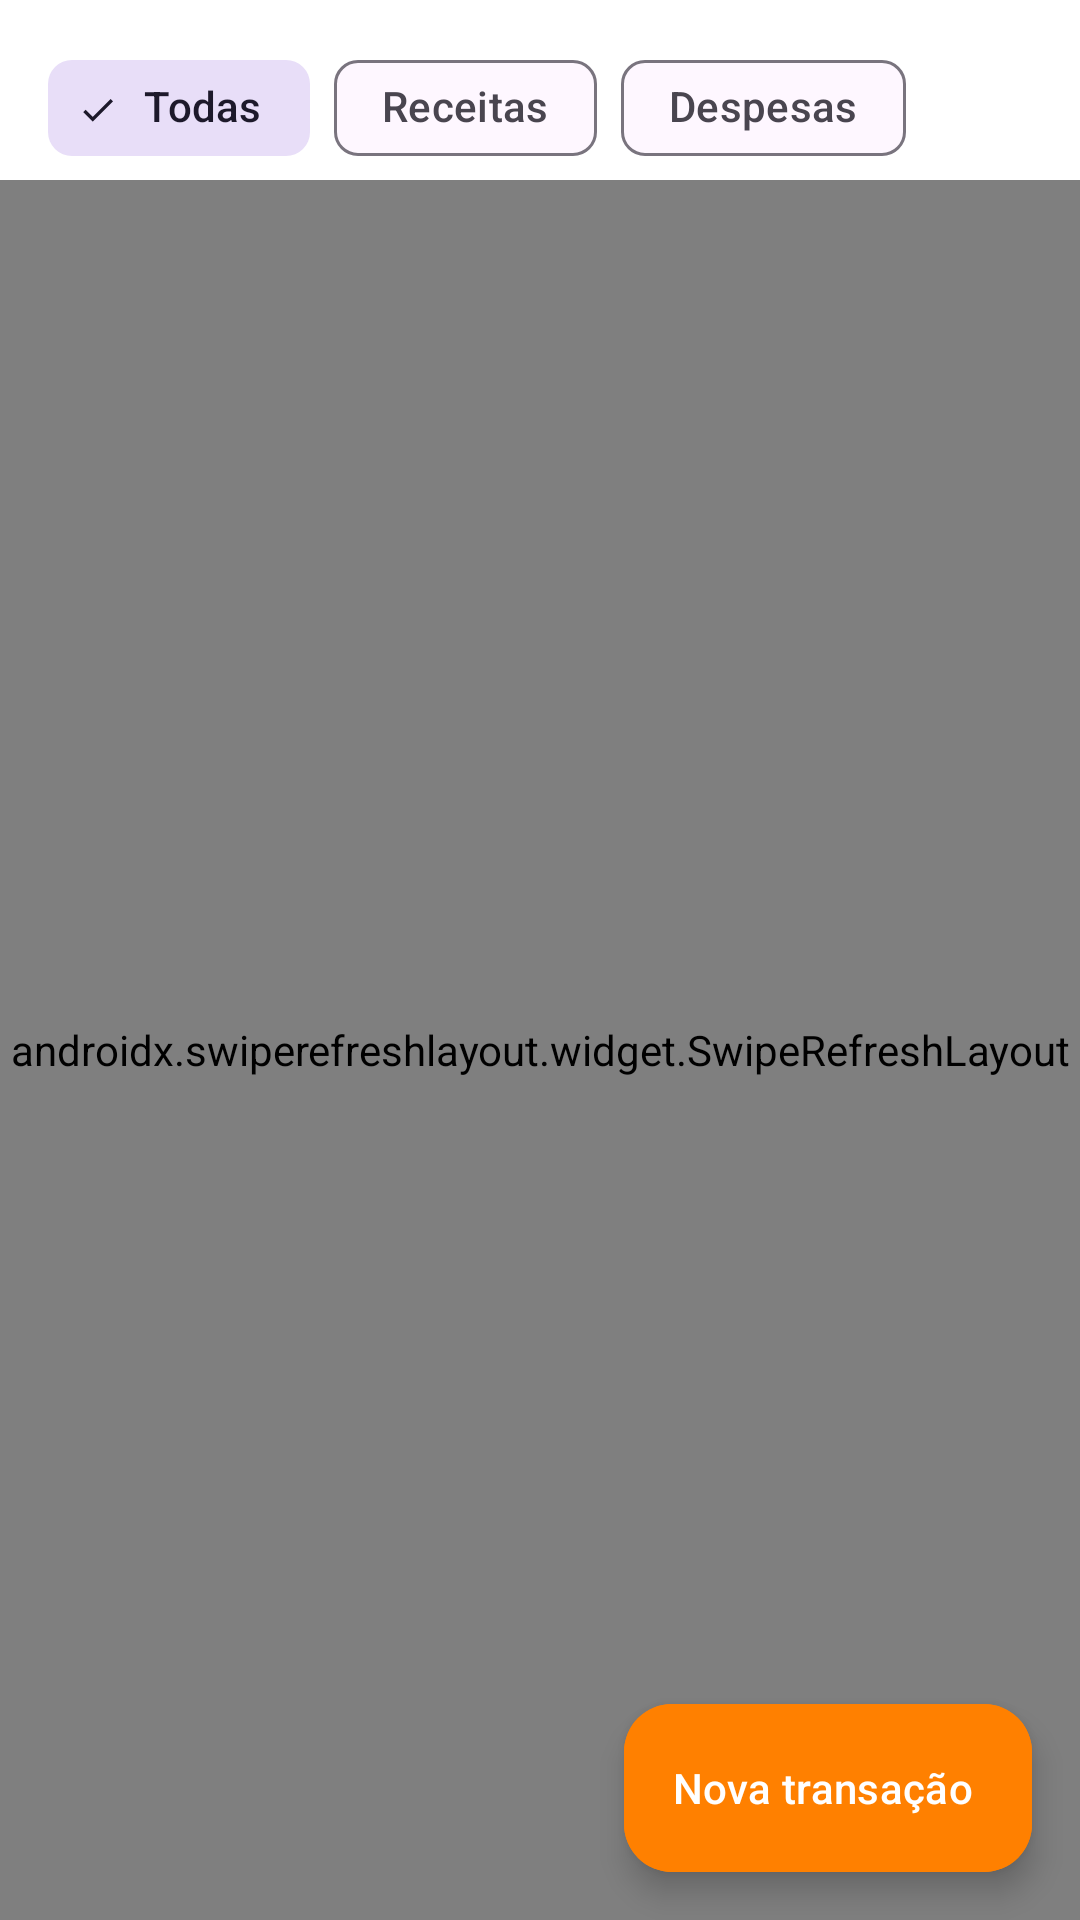

This screen was rendered from an Android layout file. Write that file and the resources it references.
<!-- AndroidManifest.xml: application theme Theme.Finaxis_mobile -->
<!-- res/layout/fragment_transactions.xml -->
<?xml version="1.0" encoding="utf-8"?>
<androidx.coordinatorlayout.widget.CoordinatorLayout xmlns:android="http://schemas.android.com/apk/res/android"
    xmlns:app="http://schemas.android.com/apk/res-auto"
    android:layout_width="match_parent"
    android:layout_height="match_parent"
    android:background="@color/finaxis_white">

    <LinearLayout
        android:layout_width="match_parent"
        android:layout_height="match_parent"
        android:orientation="vertical">

        
        <com.google.android.material.chip.ChipGroup
            android:id="@+id/chipGroupType"
            android:layout_width="match_parent"
            android:layout_height="wrap_content"
            android:paddingHorizontal="16dp"
            android:paddingTop="12dp"
            app:checkedChip="@id/chipAll"
            app:selectionRequired="true"
            app:singleSelection="true">

            <com.google.android.material.chip.Chip
                android:id="@+id/chipAll"
                style="@style/Widget.Material3.Chip.Filter"
                android:layout_width="wrap_content"
                android:layout_height="wrap_content"
                android:text="Todas" />

            <com.google.android.material.chip.Chip
                android:id="@+id/chipIncome"
                style="@style/Widget.Material3.Chip.Filter"
                android:layout_width="wrap_content"
                android:layout_height="wrap_content"
                android:text="Receitas" />

            <com.google.android.material.chip.Chip
                android:id="@+id/chipExpense"
                style="@style/Widget.Material3.Chip.Filter"
                android:layout_width="wrap_content"
                android:layout_height="wrap_content"
                android:text="Despesas" />

        </com.google.android.material.chip.ChipGroup>

        <TextView
            android:id="@+id/txtError"
            android:layout_width="match_parent"
            android:layout_height="wrap_content"
            android:paddingHorizontal="16dp"
            android:paddingTop="12dp"
            android:textColor="@color/finaxis_red"
            android:textSize="14sp"
            android:visibility="gone" />

        
        <androidx.swiperefreshlayout.widget.SwipeRefreshLayout
            android:id="@+id/swipeRefresh"
            android:layout_width="match_parent"
            android:layout_height="0dp"
            android:layout_weight="1">

            <FrameLayout
                android:layout_width="match_parent"
                android:layout_height="match_parent">

                <androidx.recyclerview.widget.RecyclerView
                    android:id="@+id/recyclerView"
                    android:layout_width="match_parent"
                    android:layout_height="match_parent"
                    android:clipToPadding="false"
                    android:padding="16dp"
                    android:paddingBottom="96dp" />

                <TextView
                    android:id="@+id/txtEmpty"
                    android:layout_width="match_parent"
                    android:layout_height="wrap_content"
                    android:layout_gravity="center"
                    android:gravity="center"
                    android:padding="32dp"
                    android:text="Nenhuma transação encontrada."
                    android:textColor="@color/finaxis_text_secondary"
                    android:textSize="15sp"
                    android:visibility="gone" />

            </FrameLayout>

        </androidx.swiperefreshlayout.widget.SwipeRefreshLayout>

    </LinearLayout>

    <com.google.android.material.floatingactionbutton.ExtendedFloatingActionButton
        android:id="@+id/fabAdd"
        android:layout_width="wrap_content"
        android:layout_height="wrap_content"
        android:layout_gravity="bottom|end"
        android:layout_margin="16dp"
        android:backgroundTint="@color/finaxis_orange"
        android:text="Nova transação"
        android:textColor="@color/finaxis_white"
        app:icon="@drawable/ic_add"
        app:iconTint="@color/finaxis_white" />

</androidx.coordinatorlayout.widget.CoordinatorLayout>
<!-- resources referenced by this layout -->
<resources>
  <color name="finaxis_orange">#FF8000</color>
  <color name="finaxis_red">#BD2E2E</color>
  <color name="finaxis_text_secondary">#757575</color>
  <color name="finaxis_white">#FFFFFF</color>
  <style name="Theme.Finaxis_mobile" parent="Base.Theme.Finaxis_mobile" />
  <style name="Base.Theme.Finaxis_mobile" parent="Theme.Material3.DayNight.NoActionBar">
          
          
      </style>
</resources>
